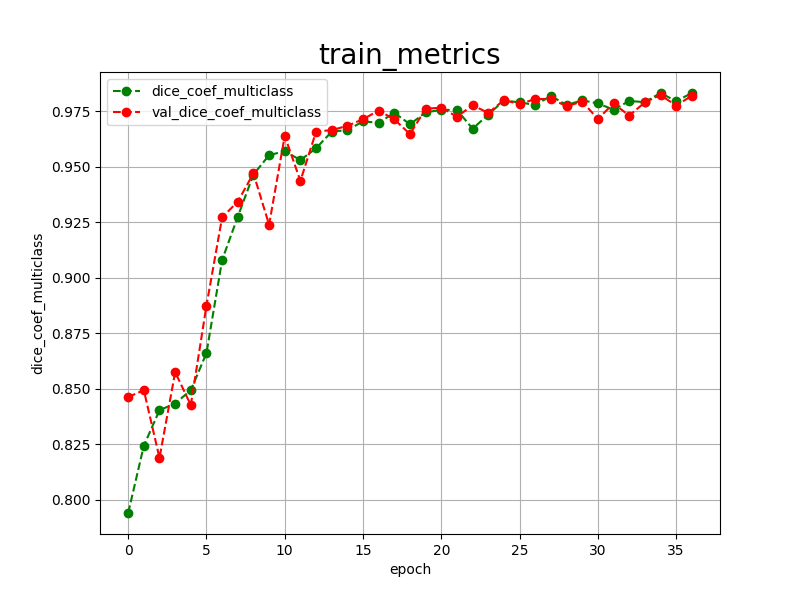

The table this chart was drawn from, first rows:
epoch, dice_coef_multiclass, val_dice_coef_multiclass, 
0, 0.7941, 0.8463
1, 0.8244, 0.8494
2, 0.8404, 0.8189
3, 0.8434, 0.8575
4, 0.8494, 0.8427
5, 0.8661, 0.8875
6, 0.9080, 0.9272
7, 0.9275, 0.9343
8, 0.9465, 0.9470
9, 0.9552, 0.9239
10, 0.9570, 0.9639
11, 0.9530, 0.9436
12, 0.9583, 0.9658
13, 0.9658, 0.9665
14, 0.9665, 0.9684
15, 0.9704, 0.9714
16, 0.9698, 0.9753
17, 0.9743, 0.9713
18, 0.9691, 0.9647
19, 0.9745, 0.9761
20, 0.9756, 0.9766
21, 0.9756, 0.9725
22, 0.9671, 0.9777
23, 0.9735, 0.9742
24, 0.9798, 0.9800
25, 0.9790, 0.9782
26, 0.9778, 0.9805
27, 0.9819, 0.9805
28, 0.9778, 0.9773
29, 0.9799, 0.9793
30, 0.9785, 0.9715
31, 0.9757, 0.9785
32, 0.9796, 0.9730
33, 0.9791, 0.9790
34, 0.9832, 0.9823
35, 0.9795, 0.9775
36, 0.9832, 0.9820
